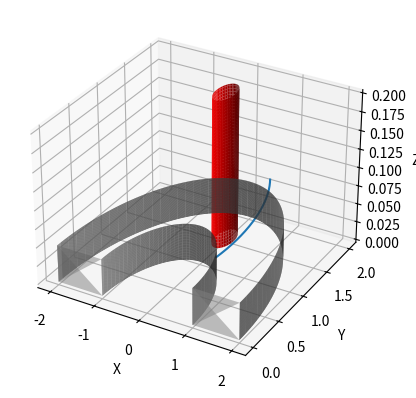

This chart was generated by the following Python code:
import numpy as np
import matplotlib.pyplot as plt
from mpl_toolkits import mplot3d # Package for 3D plotting
from mpl_toolkits.mplot3d.art3d import Poly3DCollection
from matplotlib.patches import Rectangle

class robot_arm():
    x_init = [1.5,0,0.1]
    x_product = [1,1.5]

    
    l1 = 1

    security = 0.005
    
    obstacle_center = np.array([0.0, 1.5])  # center of cylindrical obstacle
    obstacle_radius = 0.2  # radius of cylindrical obstacle
    obstacle_height = 0.2  # height of cylindrical obstacle

    # define path steps
    if x_product[0] > 0 :
        Xn = np.array([x_init,[x_init[0],x_init[1],1], [x_product[0], x_product[1],1], [x_product[0],x_product[1],0.1]])
    if x_product[0] <= 0 and x_product[1] <= 1.5:
        Xn = np.array([x_init,[0,1.5,1],[0,1.5-(0.2+0.005+0.001), 1],[x_product[0],x_product[1],1],  [x_product[0],x_product[1],0.1]])
    if x_product[0] < 0 and x_product[1] > 1.5 :
        Xn = np.array([x_init,[0,1.5,1],[0,1.5+(0.2+0.005+0.001), 1],[x_product[0],x_product[1],1],  [x_product[0],x_product[1],0.1]])

    lim_angle = np.array((-np.pi, np.pi))
    lim_length_d2 = np.array((1, 2))
    lim_length_d3 = np.array((0, 0.9))

    # ---------------------------------------------------------------------------------------------------------
    def __init__(self):
        pass
    # ---------------------------------------------------------------------------------------------------------
    # Direct kinematics function - receives the angles of the robot and returns the position of the end-effector
    def direct_kinematics(self, q):
        x = q[1]*np.cos(q[0])
        y = q[1]*np.sin(q[0])
        z = self.l1-q[2]
    
        return np.array([x, y, z]) # Position of end-effector
    
    
    def inv_kinematics(self, X):         
        tetha1 = np.arctan2(X[1], X[0])
        d2 = ((X[0]**(2))+(X[1]**(2)))**(0.5)
        d3 = 0.9
        values = np.array([tetha1,d2,d3])
        return values

    # ---------------------------------------------------------------------------------------------------------
    # Checks if the end-effector is in collision with the obstacle, returns: True - in collision, False - no collision
    def collision_checker(self,q):
        x = self.direct_kinematics(q)
        radius = (self.x_product[0]**2+self.x_product[1]**2)**(0.5)

        distance = np.linalg.norm(x[:2] - self.obstacle_center[:2])
        if distance < self.obstacle_radius+self.security and 0 < x[2] < self.obstacle_height+self.security:
            return True
        if -2< self.x_product[0] <-1 and self.x_product[1]<self.security:
            raise Exception("Error : the final position is to close to the workspace limit")
        if 1 <= radius <= 1+ self.security :
            raise Exception("Error : the final position is to close to the workspace limit")
        if 2 >= radius >= 2- self.security :
            raise Exception("Error : the final position is to close to the workspace limit")
        if radius > 2 or radius < 1 :
            raise Exception("Error : the final position is outside the workspace")
        
        # Check if angle & lengths in limit
        if (x[0] < self.lim_angle[0]) or (x[0] > self.lim_angle[1]):
            return True 
        if (x[1] < self.lim_length_d2[0]) or (x[1] > self.lim_length_d2[1]):
            return True
        if (x[2] < self.lim_length_d3[0]) or (x[2]> self.lim_length_d3[1]):
            return True
        
        
        
        return False # No collsion

    # ---------------------------------------------------------------------------------------------------------

    def theta_pol(self, X, T=1):
        Tt = np.linspace(0, T, 100)
        Q = []
        for i in range(1, len(X)):
            q1 = self.inv_kinematics(X[i-1])             
            q2 = self.inv_kinematics(X[i])

            a1 = np.zeros((3,))             
            a0 = q1            
            a3 = (q2 - q1) / (T**3 - 1.5*T**4)             
            a2 = -1.5 * a3 * T**2              
            [Q.append(a0 + a1*t + a2 * t**2 + a3 * t**3) for t in Tt]
        Q=np.array(Q)

        X = np.array([self.direct_kinematics(q) for q in Q])
        return Q, X
    
    #------------------------------------
    # Plot the robot in 3D

    def plot_3D(self,location):

        # X=np.array([0,0,0],[0,0,self.l1],######################)
        # ax.plot3D(X[:,0],X[:,1],X[:,2],"-ok", markersize = 10)
        # xyz = self.direct_kinematics(self, q)
        # ax.scatter3D(xyw[0], xyz[1],xyz[2], color = "gold")
        # ax.scatter3D(0,0,0, color = "limegreen")

        fig = plt.figure()
        ax = plt.axes(projection = "3d")

        a= location
        Q ,X = self.theta_pol(a, 1)
        ax.plot3D(X[:,0],X[:,1],X[:,2])

        red = (1, 0, 0, 1)
        grey = (0.5, 0.5, 0.5, 1)
        z_cylinder = np.linspace(0,0.2,100)
        z_boudaries = np.linspace(0,0.05,100)

        r_cylinder = 0.2
        tetha_cylinder = np.linspace(0,2*np.pi, 100)
        X_cylinder = r_cylinder*np.cos(tetha_cylinder)
        Y_cylinder = r_cylinder*np.sin(tetha_cylinder) + 1.5
        a_cylinder,Z_cylinder = np.meshgrid(tetha_cylinder,z_cylinder)

        r_int = 1
        tetha_int = np.linspace(0,np.pi, 100)
        X_int = r_int*np.cos(tetha_int)
        Y_int = r_int*np.sin(tetha_int)
        a_int,Z_int = np.meshgrid(tetha_int,z_boudaries)

        r_ext = 2
        tetha_ext = tetha_int
        X_ext = r_ext*np.cos(tetha_int)
        Y_ext = r_ext*np.sin(tetha_int)
        a_ext,Z_ext = np.meshgrid(tetha_ext,z_boudaries)

        # Define the rectangle vertices
        left_rect_x = np.array([-2, -2, -1, -1])
        left_rect_y = np.array([0, 0, 0, 0])
        left_rect_z = np.array([0, 0.05, 0.05, 0])
        left_rectangle_verts = np.vstack((left_rect_x, left_rect_y, left_rect_z)).T

        right_rect_x = np.array([1, 1, 2, 2])
        right_rect_y = np.array([0, 0, 0, 0])
        right_rect_z = np.array([0, 0.05, 0.05, 0])
        right_rectangle_verts = np.vstack((right_rect_x, right_rect_y, right_rect_z)).T

        # Define the rectangle faces
        left_rectangle_faces = [[0, 1, 2], [0, 1, 3]]
        right_rectangle_faces = [[0, 1, 2], [0, 1, 3]]

        # Create the rectangle
        left_rectangle = Poly3DCollection([left_rectangle_verts[face] for face in left_rectangle_faces], alpha=0.5)
        left_rectangle.set_facecolor('grey')
        right_rectangle = Poly3DCollection([right_rectangle_verts[face] for face in right_rectangle_faces], alpha=0.5)
        right_rectangle.set_facecolor('grey')

        # Add the rectangle to the plot
        ax.add_collection3d(right_rectangle)
        ax.add_collection3d(left_rectangle)

        ax.plot_surface(X_cylinder,Y_cylinder,Z_cylinder, color = red)
        ax.plot_surface(X_int,Y_int,Z_int, color = grey)
        ax.plot_surface(X_ext,Y_ext,Z_ext, color = grey)
        #ax.scatter3D(location[0],location[1],location[2])
        ax.set_xlabel('X')
        ax.set_ylabel('Y')
        ax.set_zlabel('Z')
        # ax.set_xlim([-2, 2])
        # ax.set_ylim([-2, 2])
        # ax.set_zlim([0, 0.25])
        ax.set_axis_on()
        ax.grid(True)
        plt.show()

        


# ==============================================
#G = robot_arm() # Generate robot
robot = robot_arm()

if robot.x_product[0] > 0 :
    Xn = np.array([robot.x_init,[robot.x_init[0],robot.x_init[1],1], [robot.x_product[0], robot.x_product[1],1], [robot.x_product[0],robot.x_product[1],0.1]])
if robot.x_product[0] <= 0 and robot.x_product[1] <= 1.5:
    Xn = np.array([robot.x_init,[robot.x_init[0],robot.x_init[1],1],[0,1.5-(0.2+0.005+0.001), 1],[robot.x_product[0],robot.x_product[1],1],  [robot.x_product[0],robot.x_product[1],0.1]])
if robot.x_product[0] < 0 and robot.x_product[1] > 1.5 :
    Xn = np.array([robot.x_init,[robot.x_init[0],robot.x_init[1],1],[0,1.5+(0.2+0.005+0.001), 1],[robot.x_product[0],robot.x_product[1],1],  [robot.x_product[0],robot.x_product[1],0.1]])


final_position = [robot.x_product[0],robot.x_product[1], 0.1]
tetha1_d2_d3 = robot.inv_kinematics(final_position)
if robot.collision_checker(tetha1_d2_d3):
    print("Warning: End-effector in collision!!!")
else:
    print("No collision.")

robot.plot_3D(Xn)